Run: headless pygame with SDL's dummy video driver; simulated clock (each Clock.tick advances the game by its frame time, no real sleeping); random seed 0; keys injected as events and as key.get_pressed() state; no mouse input.
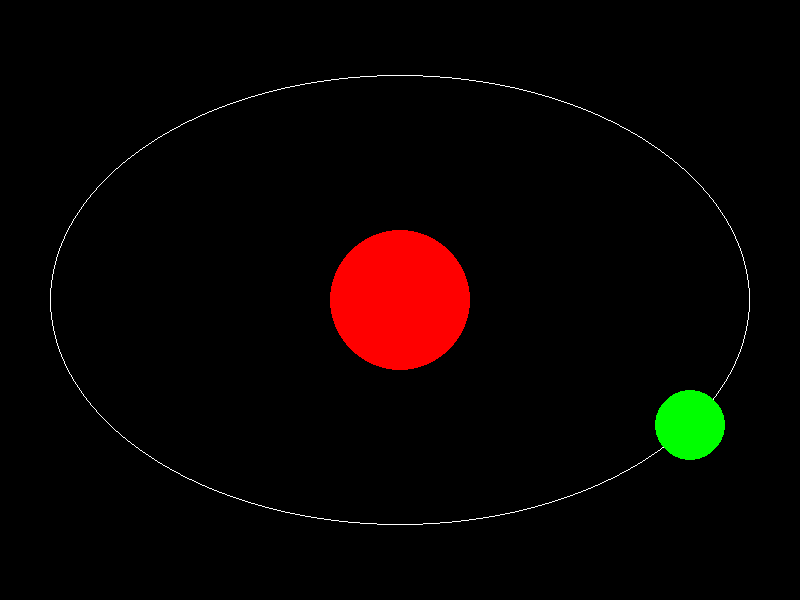
Frame 1 of 4 · flips 1–60 · no input
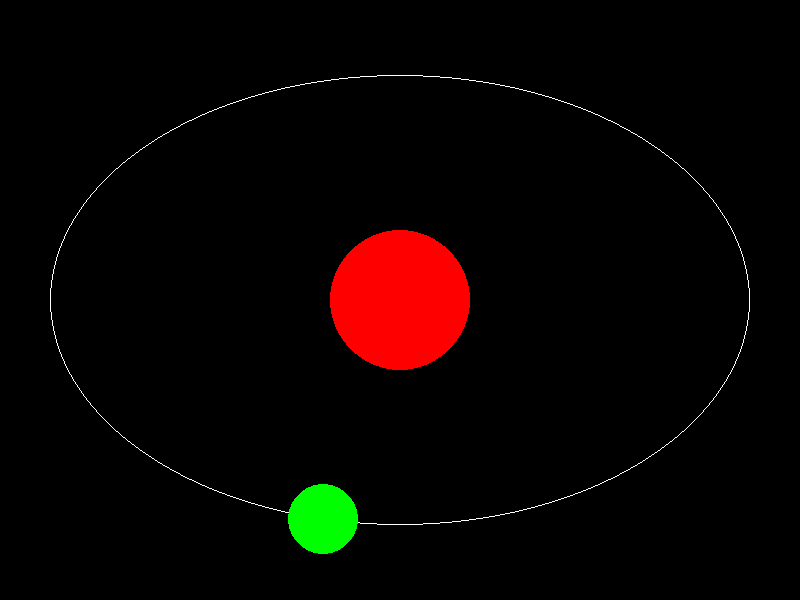
Frame 2 of 4 · flips 61–180 · tapped SPACE, RETURN · held RIGHT (→), D
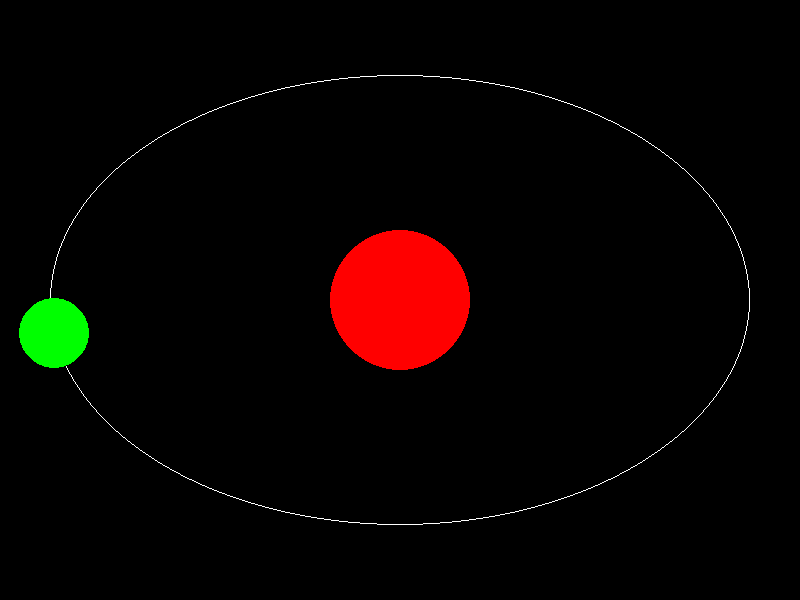
Frame 3 of 4 · flips 181–300 · held DOWN (↓), S
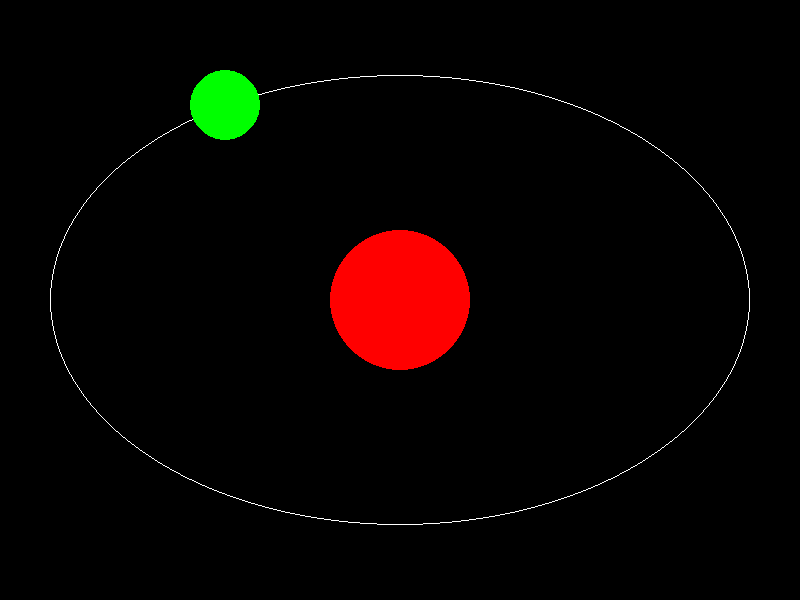
Frame 4 of 4 · flips 301–420 · held LEFT (←), A, UP (↑), W

The pygame program that drew these frames:

import pygame
import math
pygame.init()
screen = pygame.display.set_mode((800, 600))
pygame.display.set_caption("Elliptical orbits")
clock = pygame.time.Clock()
black = (0, 0, 0)
white = (255, 255, 255)
red = (255, 0, 0)
green = (0, 255, 0)
blue = (0, 0, 255)
center_x = 400
center_y = 300
radius_x = 350
radius_y = 225
angle = 0
angular_velocity = 0.01
running = True
while running:
    for event in pygame.event.get():
        if event.type == pygame.QUIT:
            running = False
    screen.fill(black)
    pygame.draw.circle(screen, red, (center_x, center_y), 70)
    pygame.draw.ellipse(screen, white, (center_x - radius_x, center_y - radius_y, radius_x * 2, radius_y * 2), 1)
    x = center_x + radius_x * math.cos(angle)
    y = center_y + radius_y * math.sin(angle)
    pygame.draw.circle(screen, green, (int(x), int(y)), 35)
    angle += angular_velocity
    pygame.display.flip()
    clock.tick(60)
pygame.quit()
